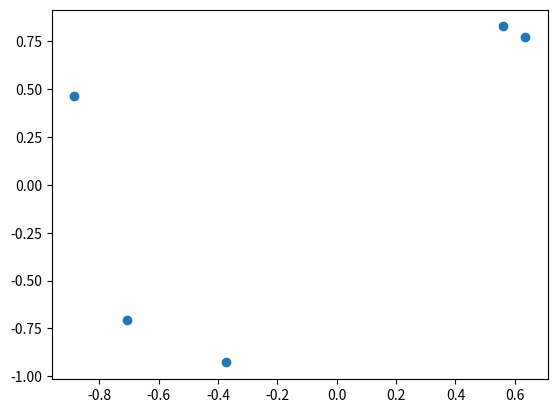

Source code (Python):
import numpy as np
import matplotlib.pyplot as plt

class Constellation:
    def __init__(self,number_timesteps,omega,angle_noise_variance) -> None:
        self.number_timesteps = number_timesteps
        self.omega=omega
        self.angle_noise_variance=angle_noise_variance
        self.basis=[np.pi/4,3*np.pi/4,5*np.pi/4,7*np.pi/4]
        #self.radius=np.sqrt(2)

    def generate_constellations(self):
        constellation_array=np.zeros(self.number_timesteps)
        noise=np.random.normal(0,np.sqrt(self.angle_noise_variance),self.number_timesteps)
        for i in range(self.number_timesteps):
            phase=self.omega*i+noise[i]
            basis_num=np.random.randint(0,4)
            constellation_array[i]=(self.basis[basis_num]+phase)%(2*np.pi)

        return constellation_array
    
    def plot_constellation_animation(self,constellation_array):
        plt.scatter(np.cos(constellation_array)[:5],np.sin(constellation_array)[:5])
        print(np.cos(constellation_array))
        plt.show()


const=Constellation(1000,0.1,angle_noise_variance=0.0001)
constellation_array=const.generate_constellations()
const.plot_constellation_animation(constellation_array)
